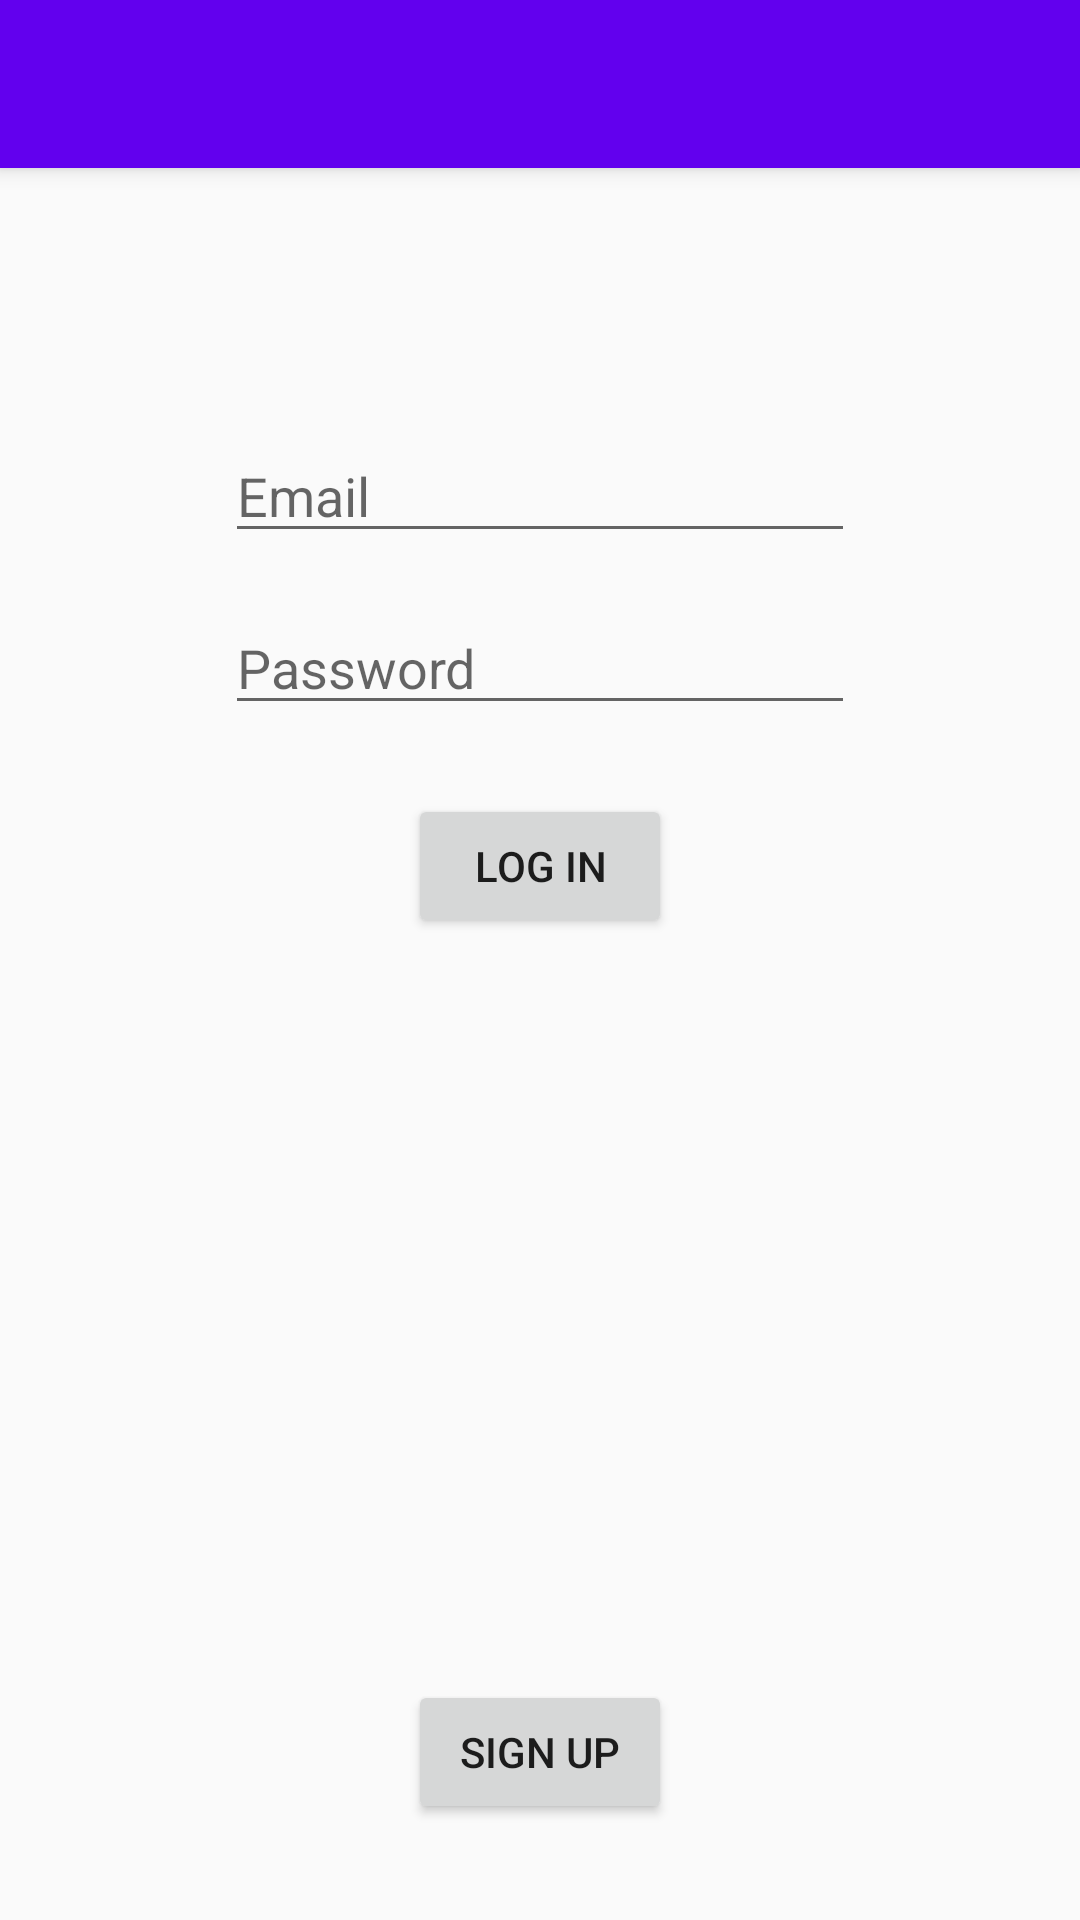

Here is an Android app screen rendered from its layout file. Give the layout XML and the strings, colors and styles it references.
<!-- AndroidManifest.xml: application theme AppTheme -->
<!-- res/layout/activity_login.xml -->
<?xml version="1.0" encoding="utf-8"?>
<android.support.constraint.ConstraintLayout xmlns:android="http://schemas.android.com/apk/res/android"
    xmlns:app="http://schemas.android.com/apk/res-auto"
    xmlns:tools="http://schemas.android.com/tools"
    android:layout_width="match_parent"
    android:layout_height="match_parent"
    tools:context="com.tancs.dapp.LoginActivity"
    tools:layout_editor_absoluteY="81dp"
    tools:layout_editor_absoluteX="0dp">

    <include layout="@layout/toolbar_main"/>

    <EditText
        android:id="@+id/edittext_login_email"
        android:layout_width="wrap_content"
        android:layout_height="wrap_content"
        android:ems="10"
        android:hint="@string/edittext_login_hint_email"
        android:inputType="textEmailAddress"
        android:text=""
        tools:layout_constraintTop_creator="1"
        tools:layout_constraintRight_creator="1"
        app:layout_constraintRight_toRightOf="parent"
        android:layout_marginTop="143dp"
        tools:layout_constraintLeft_creator="1"
        app:layout_constraintLeft_toLeftOf="parent"
        app:layout_constraintTop_toTopOf="parent" />

    <EditText
        android:id="@+id/edittext_login_password"
        android:layout_width="wrap_content"
        android:layout_height="wrap_content"
        android:ems="10"
        android:hint="@string/edittext_login_hint_password"
        android:inputType="textPassword"
        android:text=""
        tools:layout_constraintTop_creator="1"
        android:layout_marginTop="16dp"
        app:layout_constraintTop_toBottomOf="@+id/edittext_login_email"
        tools:layout_constraintLeft_creator="1"
        app:layout_constraintLeft_toLeftOf="@+id/edittext_login_email" />

    <Button
        android:id="@+id/button_login_login"
        android:layout_width="wrap_content"
        android:layout_height="wrap_content"
        android:onClick="clickLogin"
        android:text="Log in"
        tools:layout_constraintTop_creator="1"
        tools:layout_constraintRight_creator="1"
        app:layout_constraintRight_toRightOf="parent"
        android:layout_marginTop="23dp"
        app:layout_constraintTop_toBottomOf="@+id/edittext_login_password"
        tools:layout_constraintLeft_creator="1"
        app:layout_constraintLeft_toLeftOf="parent" />

    <Button
        android:id="@+id/button_login_signup"
        android:layout_width="wrap_content"
        android:layout_height="wrap_content"
        android:text="Sign up"
        tools:layout_constraintRight_creator="1"
        tools:layout_constraintBottom_creator="1"
        app:layout_constraintBottom_toBottomOf="parent"
        app:layout_constraintRight_toRightOf="parent"
        tools:layout_constraintLeft_creator="1"
        android:layout_marginBottom="32dp"
        app:layout_constraintLeft_toLeftOf="parent" />

</android.support.constraint.ConstraintLayout>
<!-- res/layout/toolbar_main.xml (included above) -->
<?xml version="1.0" encoding="utf-8"?>
<android.support.v7.widget.Toolbar xmlns:android="http://schemas.android.com/apk/res/android"
    xmlns:app="http://schemas.android.com/apk/res-auto"
    android:id="@+id/toolbar_main"
    android:layout_width="match_parent"
    android:layout_height="?attr/actionBarSize"
    android:background="?attr/colorPrimary"
    android:elevation="4dp"
    android:theme="@style/ThemeOverlay.AppCompat.Dark.ActionBar"
    app:popupTheme="@style/ThemeOverlay.AppCompat.Dark">

</android.support.v7.widget.Toolbar>
<!-- resources referenced by this layout -->
<resources>
  <string name="edittext_login_hint_email">Email</string>
  <string name="edittext_login_hint_password">Password</string>
  <style name="AppTheme" parent="Theme.AppCompat.Light.NoActionBar">
          
          <item name="colorPrimary">@color/colorPrimary</item>
          <item name="colorPrimaryDark">@color/colorPrimaryDark</item>
          <item name="colorAccent">@color/colorAccent</item>
      </style>
  <!-- not gathered from this repository: default colours our renderer supplied (Android Studio template values) -->
  <color name="colorPrimary">#FF6200EE</color>
  <color name="colorPrimaryDark">#FF3700B3</color>
  <color name="colorAccent">#FF03DAC5</color>
</resources>
